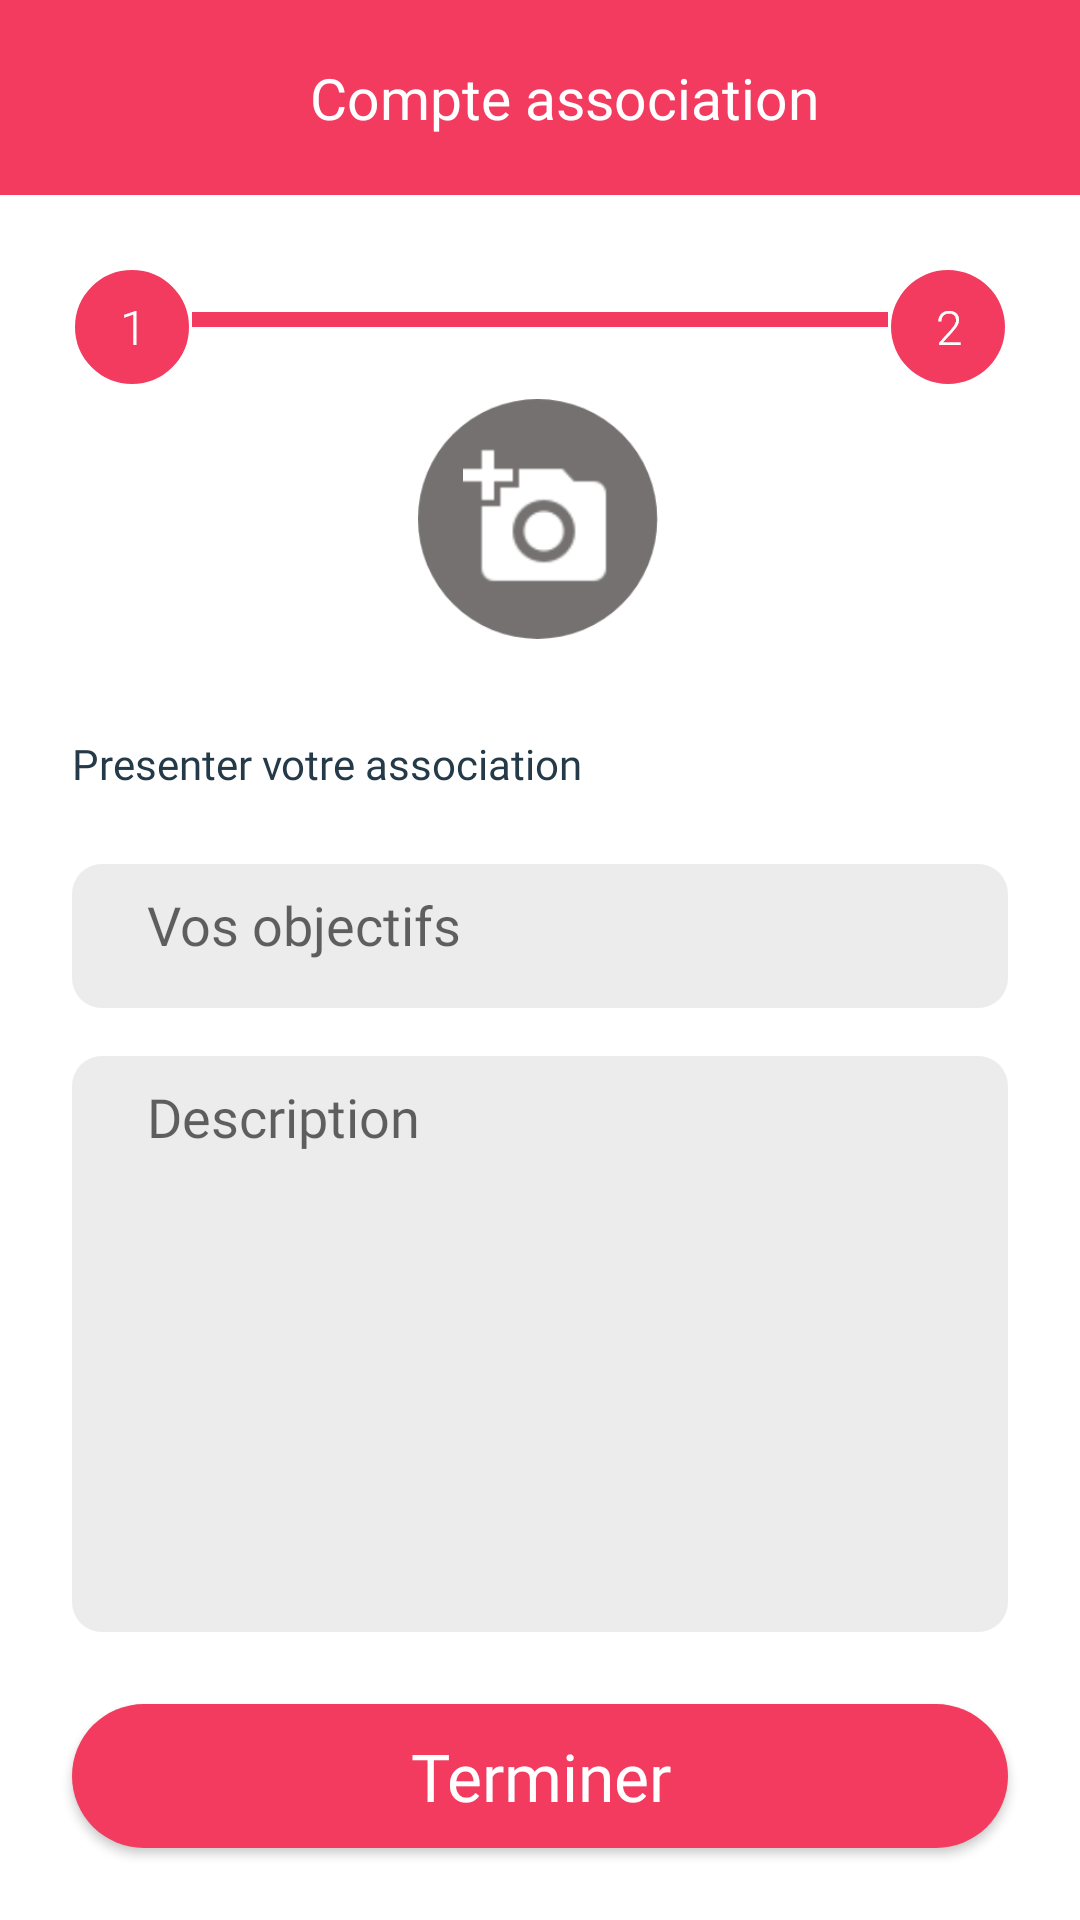

Reconstruct the res/layout file that produces this screen, plus the resources it refers to.
<!-- AndroidManifest.xml: application theme Theme.WomenAssist -->
<!-- res/layout/activity_compte_association2.xml -->
<?xml version="1.0" encoding="utf-8"?>
<androidx.constraintlayout.widget.ConstraintLayout xmlns:android="http://schemas.android.com/apk/res/android"
    xmlns:app="http://schemas.android.com/apk/res-auto"
    xmlns:tools="http://schemas.android.com/tools"
    android:layout_width="match_parent"
    android:layout_height="match_parent"
    tools:context=".CompteAssociation2">

    <androidx.appcompat.widget.Toolbar
        android:id="@+id/toolbar"
        android:layout_width="match_parent"
        android:layout_height="65dp"
        android:background="@color/pink"
        android:minHeight="?attr/actionBarSize"
        android:theme="?attr/actionBarTheme"
        app:layout_constraintEnd_toEndOf="parent"
        app:layout_constraintStart_toStartOf="parent"
        app:layout_constraintTop_toTopOf="parent">


        <androidx.constraintlayout.widget.ConstraintLayout
            android:layout_width="match_parent"
            android:layout_height="match_parent"
            tools:layout_editor_absoluteX="16dp">


            <ImageView
                android:id="@+id/btnBack"
                android:layout_width="40dp"
                android:layout_height="40dp"
                app:layout_constraintBottom_toBottomOf="parent"
                app:layout_constraintStart_toStartOf="parent"
                app:layout_constraintTop_toTopOf="parent"
                app:srcCompat="@drawable/ic_baseline_chevron_left_24" />

            <TextView
                android:id="@+id/textView19"
                android:layout_width="wrap_content"
                android:layout_height="wrap_content"
                android:fontFamily="@font/regular"
                android:text="Compte association"
                android:textColor="@color/white"
                android:textSize="19dp"
                app:layout_constraintBottom_toBottomOf="parent"
                app:layout_constraintEnd_toEndOf="parent"
                app:layout_constraintStart_toStartOf="parent"
                app:layout_constraintTop_toTopOf="parent" />


        </androidx.constraintlayout.widget.ConstraintLayout>

    </androidx.appcompat.widget.Toolbar>


    <EditText
        android:id="@+id/edtObjectif"
        android:layout_width="0dp"
        android:layout_height="wrap_content"
        android:layout_marginStart="24dp"
        android:layout_marginTop="24dp"
        android:layout_marginEnd="24dp"
        android:paddingTop="8dp"
        android:paddingBottom="8dp"
        android:background="@drawable/form_button"
        android:ems="10"
        android:fontFamily="@font/regular"
        android:gravity="start"
        android:hint="Vos objectifs"
        android:paddingRight="20dp"
        android:inputType="textMultiLine"
        android:maxLines="4"
        android:minHeight="48dp"
        android:textSize="18sp"
        app:layout_constraintEnd_toEndOf="parent"
        app:layout_constraintHorizontal_bias="0.494"
        app:layout_constraintStart_toStartOf="parent"
        app:layout_constraintTop_toBottomOf="@+id/textView4" />

    <EditText
        android:id="@+id/edtDescription"
        android:layout_width="0dp"
        android:layout_height="0dp"
        android:layout_marginStart="24dp"
        android:layout_marginTop="16dp"
        android:layout_marginEnd="24dp"
        android:layout_marginBottom="24dp"
        android:background="@drawable/form_button"
        android:ems="10"
        android:fontFamily="@font/regular"
        android:gravity="start"
        android:hint="Description"
        android:paddingBottom="8dp"
        android:paddingTop="8dp"
        android:paddingRight="20dp"
        android:inputType="textMultiLine"
        android:minHeight="48dp"
        android:textSize="18sp"
        app:layout_constraintBottom_toTopOf="@+id/btnTerminer"
        app:layout_constraintEnd_toEndOf="parent"
        app:layout_constraintHorizontal_bias="0.0"
        app:layout_constraintStart_toStartOf="parent"
        app:layout_constraintTop_toBottomOf="@+id/edtObjectif"
        app:layout_constraintVertical_bias="1.0" />

    <Button
        android:id="@+id/btnTerminer"
        android:layout_width="0dp"
        android:layout_height="48dp"
        android:layout_marginStart="24dp"
        android:layout_marginEnd="24dp"
        android:layout_marginBottom="24dp"
        android:background="@drawable/redbutton"
        android:fontFamily="@font/regular"
        android:text="Terminer"
        android:textAllCaps="false"
        android:textColor="@color/white"
        android:textSize="22sp"
        app:layout_constraintBottom_toBottomOf="parent"
        app:layout_constraintEnd_toEndOf="parent"
        app:layout_constraintStart_toStartOf="parent" />

    <TextView
        android:id="@+id/textView4"
        android:layout_width="wrap_content"
        android:layout_height="wrap_content"
        android:layout_marginStart="24dp"
        android:layout_marginTop="32dp"
        android:fontFamily="@font/light"
        android:text="Presenter votre association"
        android:textColor="@color/dark"
        app:layout_constraintStart_toStartOf="parent"
        app:layout_constraintTop_toBottomOf="@+id/view5" />

    <View
        android:id="@+id/view3"
        android:layout_width="0dp"
        android:layout_height="5dp"
        android:layout_marginTop="39dp"
        android:background="@drawable/lignepink"
        app:layout_constraintEnd_toStartOf="@+id/view4"
        app:layout_constraintHorizontal_bias="0.0"
        app:layout_constraintStart_toEndOf="@+id/view2"
        app:layout_constraintTop_toBottomOf="@+id/toolbar" />

    <View
        android:id="@+id/view2"
        android:layout_width="40dp"
        android:layout_height="40dp"
        android:layout_marginStart="24dp"
        android:layout_marginTop="24dp"
        android:background="@drawable/etapepink"
        app:layout_constraintStart_toStartOf="parent"
        app:layout_constraintTop_toBottomOf="@+id/toolbar" />

    <View
        android:id="@+id/view4"
        android:layout_width="40dp"
        android:layout_height="40dp"
        android:layout_marginTop="24dp"
        android:layout_marginEnd="24dp"
        android:background="@drawable/etapedeuxpink"
        app:layout_constraintEnd_toEndOf="parent"
        app:layout_constraintTop_toBottomOf="@+id/toolbar" />

    <View
        android:id="@+id/view5"
        android:layout_width="80dp"
        android:layout_height="80dp"
        android:layout_marginTop="24dp"
        android:background="@drawable/ellipseblack"
        app:layout_constraintEnd_toEndOf="parent"
        app:layout_constraintHorizontal_bias="0.498"
        app:layout_constraintStart_toStartOf="parent"
        app:layout_constraintTop_toBottomOf="@+id/view3" />

    <View
        android:id="@+id/vwPhoto"
        android:layout_width="50dp"
        android:layout_height="50dp"
        android:background="@drawable/baseline_add_a_photo_white_24"
        app:layout_constraintBottom_toBottomOf="@+id/view5"
        app:layout_constraintEnd_toEndOf="@+id/view5"
        app:layout_constraintStart_toStartOf="@+id/view5"
        app:layout_constraintTop_toTopOf="@+id/view5" />

    <com.google.android.material.progressindicator.CircularProgressIndicator
        android:id="@+id/indicator"
        android:layout_width="wrap_content"
        android:layout_height="wrap_content"
        android:indeterminate="true"
        android:visibility="invisible"
        app:layout_constraintBottom_toTopOf="@+id/btnTerminer"
        app:layout_constraintEnd_toEndOf="parent"
        app:layout_constraintStart_toStartOf="parent"
        app:layout_constraintTop_toTopOf="@+id/edtDescription" />

</androidx.constraintlayout.widget.ConstraintLayout>
<!-- resources referenced by this layout -->
<resources>
  <color name="dark">#253A48</color>
  <color name="pink">#F23B5F</color>
  <color name="white">#FFFFFFFF</color>
  <!-- drawable baseline_add_a_photo_white_24: png bitmap (drawable-hdpi, 1638 bytes) -->
  <!-- drawable ellipseblack: png bitmap (drawable-hdpi, 2597 bytes) -->
  <!-- drawable etapedeuxpink: png bitmap (drawable-hdpi, 2241 bytes) -->
  <!-- drawable etapepink: png bitmap (drawable-hdpi, 2067 bytes) -->
  <!-- drawable form_button (drawable) -->
  <?xml version="1.0" encoding="utf-8"?>
  <shape android:shape="rectangle" xmlns:android="http://schemas.android.com/apk/res/android">
      <solid android:color="@color/gris"/>
      <corners android:radius="10dp"/>
      <padding android:left="25sp"/>
  
  
  </shape>
  <!-- drawable lignepink: png bitmap (drawable-hdpi, 147 bytes) -->
  <!-- drawable redbutton (drawable) -->
  <?xml version="1.0" encoding="utf-8"?>
  <shape android:shape="rectangle"
      xmlns:android="http://schemas.android.com/apk/res/android">
      <solid android:color="@color/pink"/>
      <corners android:radius="50sp"/>
  </shape>
  <style name="Theme.WomenAssist" parent="Theme.MaterialComponents.Light.NoActionBar">
          
          <item name="colorPrimary">@color/dark</item>
          <item name="colorPrimaryDark">@color/dark</item>
          <item name="colorAccent">@color/teal_200</item>
          
          <item name="windowNoTitle">true</item>
          <item name="windowActionBar">false</item>
      </style>
  <color name="gris">#ECECEC</color>
  <color name="teal_200">#FF03DAC5</color>
</resources>
